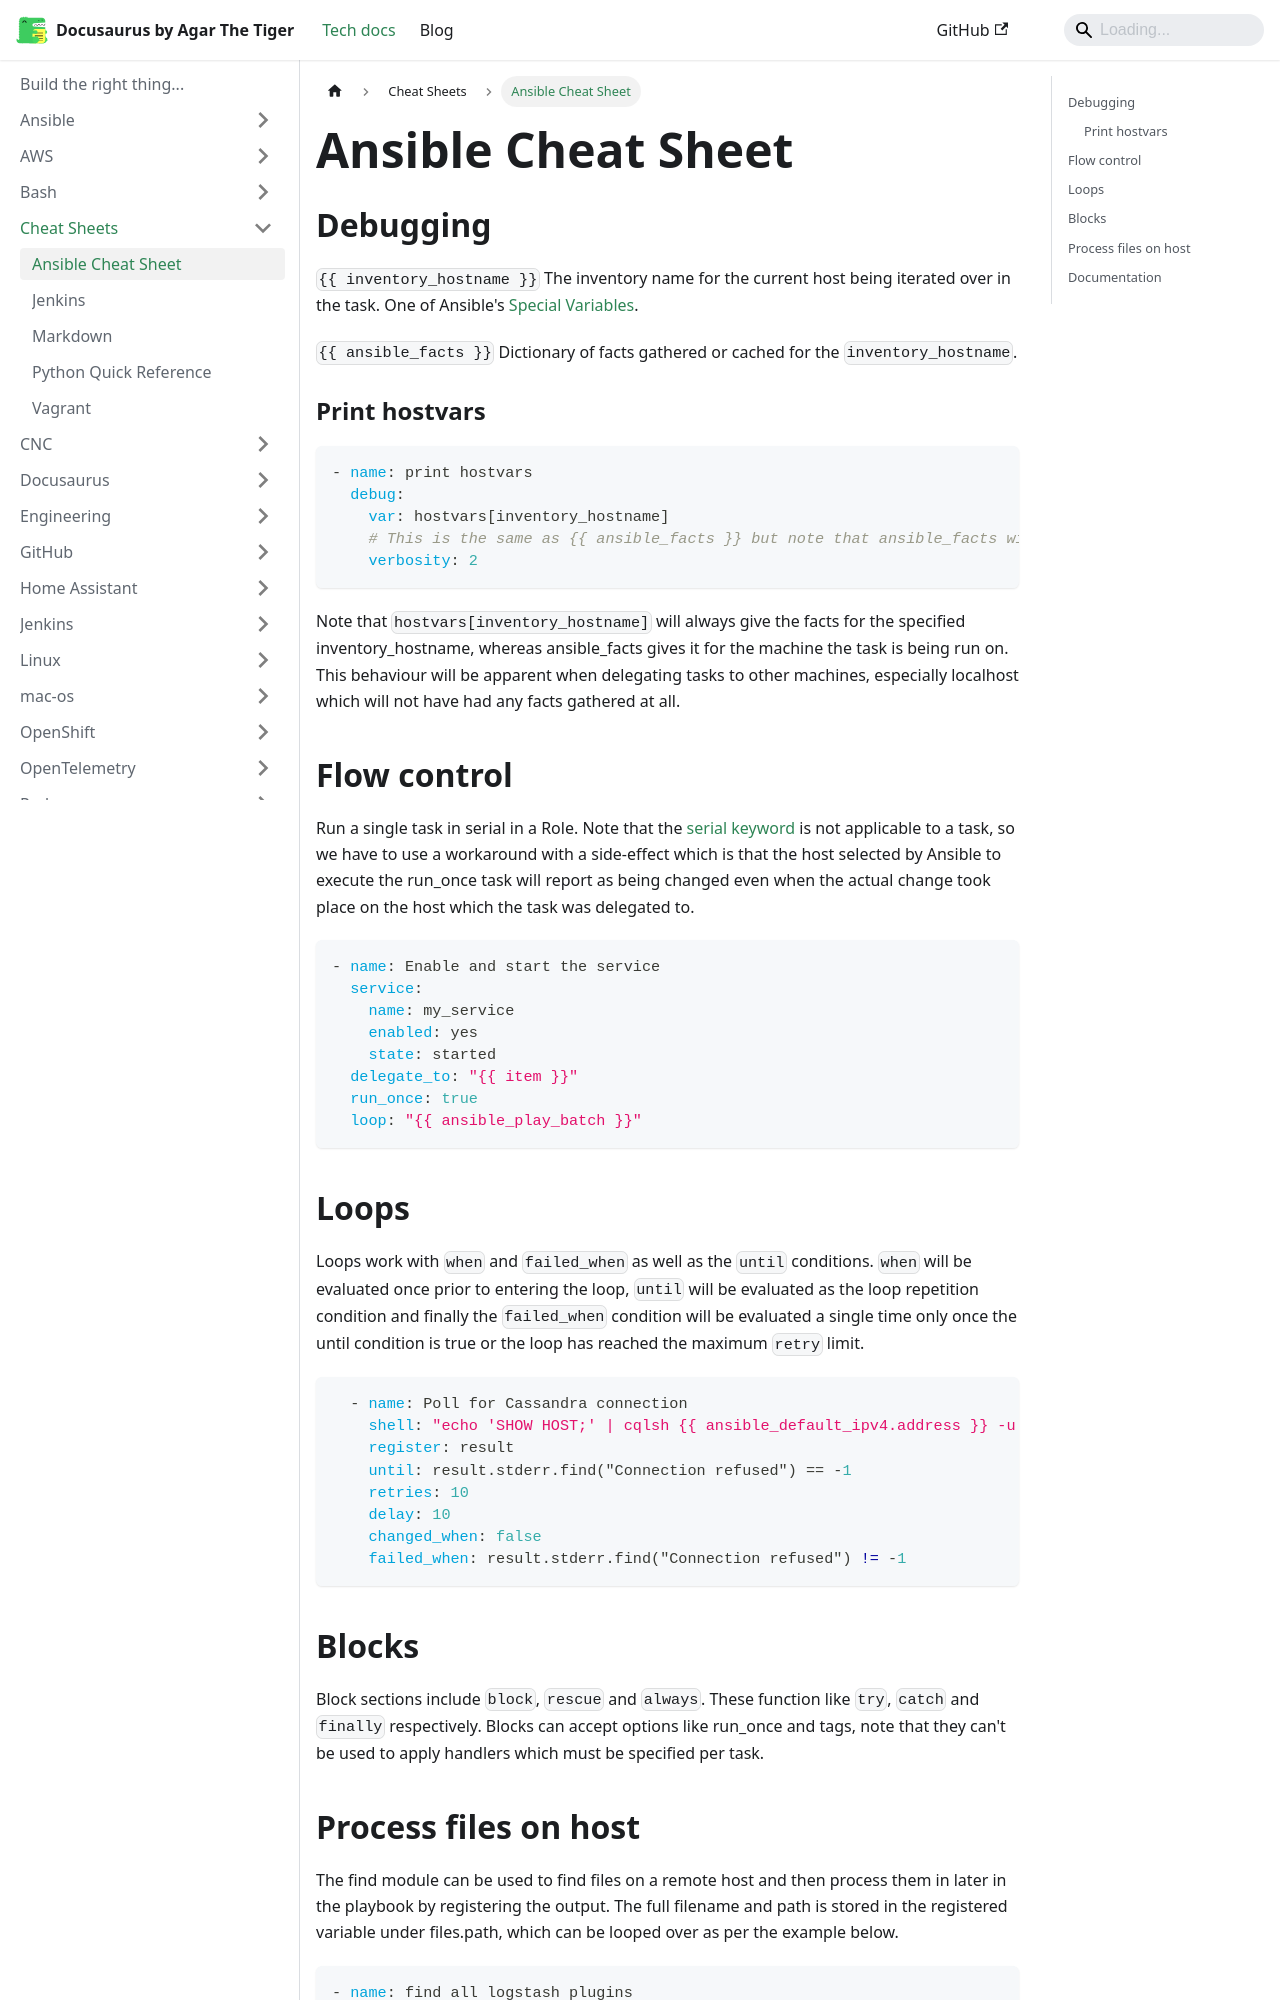

repository: agarthetiger/docusaurus · page: docs/cheat-sheets/ansible/index.html · generator: docusaurus

# Ansible Cheat Sheet
## Debugging
`{{ inventory_hostname }}` The inventory name for the current host being iterated over in the task. One of Ansible's [Special Variables][ansible_special_variables].

`{{ ansible_facts }}` Dictionary of facts gathered or cached for the `inventory_hostname`.  

### Print hostvars 
```yaml
- name: print hostvars
  debug: 
    var: hostvars[inventory_hostname]
    # This is the same as {{ ansible_facts }} but note that ansible_facts will work differntly to hostvars[inventory_hostname] when delegating actions to another host.
    verbosity: 2
```

Note that `hostvars[inventory_hostname]` will always give the facts for the specified inventory_hostname, whereas ansible_facts gives it for the machine the task is being run on. This behaviour will be apparent when delegating tasks to other machines, especially localhost which will not have had any facts gathered at all. 

## Flow control
Run a single task in serial in a Role. Note that the [serial keyword][ansible_keywords] is not applicable to a task, so we have to use a workaround with a side-effect which is that the host selected by Ansible to execute the run_once task will report as being changed even when the actual change took place on the host which the task was delegated to. 

```yaml
- name: Enable and start the service
  service:
    name: my_service
    enabled: yes
    state: started
  delegate_to: "{{ item }}"  
  run_once: true
  loop: "{{ ansible_play_batch }}"
```


## Loops
Loops work with `when` and `failed_when` as well as the `until` conditions. `when` will be evaluated once prior to entering the loop, `until` will be evaluated as the loop repetition condition and finally the `failed_when` condition will be evaluated a single time only once the until condition is true or the loop has reached the maximum `retry` limit.

```yaml
  - name: Poll for Cassandra connection
    shell: "echo 'SHOW HOST;' | cqlsh {{ ansible_default_ipv4.address }} -u 'cassandra' --ssl"
    register: result
    until: result.stderr.find("Connection refused") == -1
    retries: 10
    delay: 10 
    changed_when: false
    failed_when: result.stderr.find("Connection refused") != -1
```

## Blocks

Block sections include `block`, `rescue` and `always`. These function like `try`, `catch` and `finally` respectively. Blocks can accept options like run_once and tags, note that they can't be used to apply handlers which must be specified per task.
